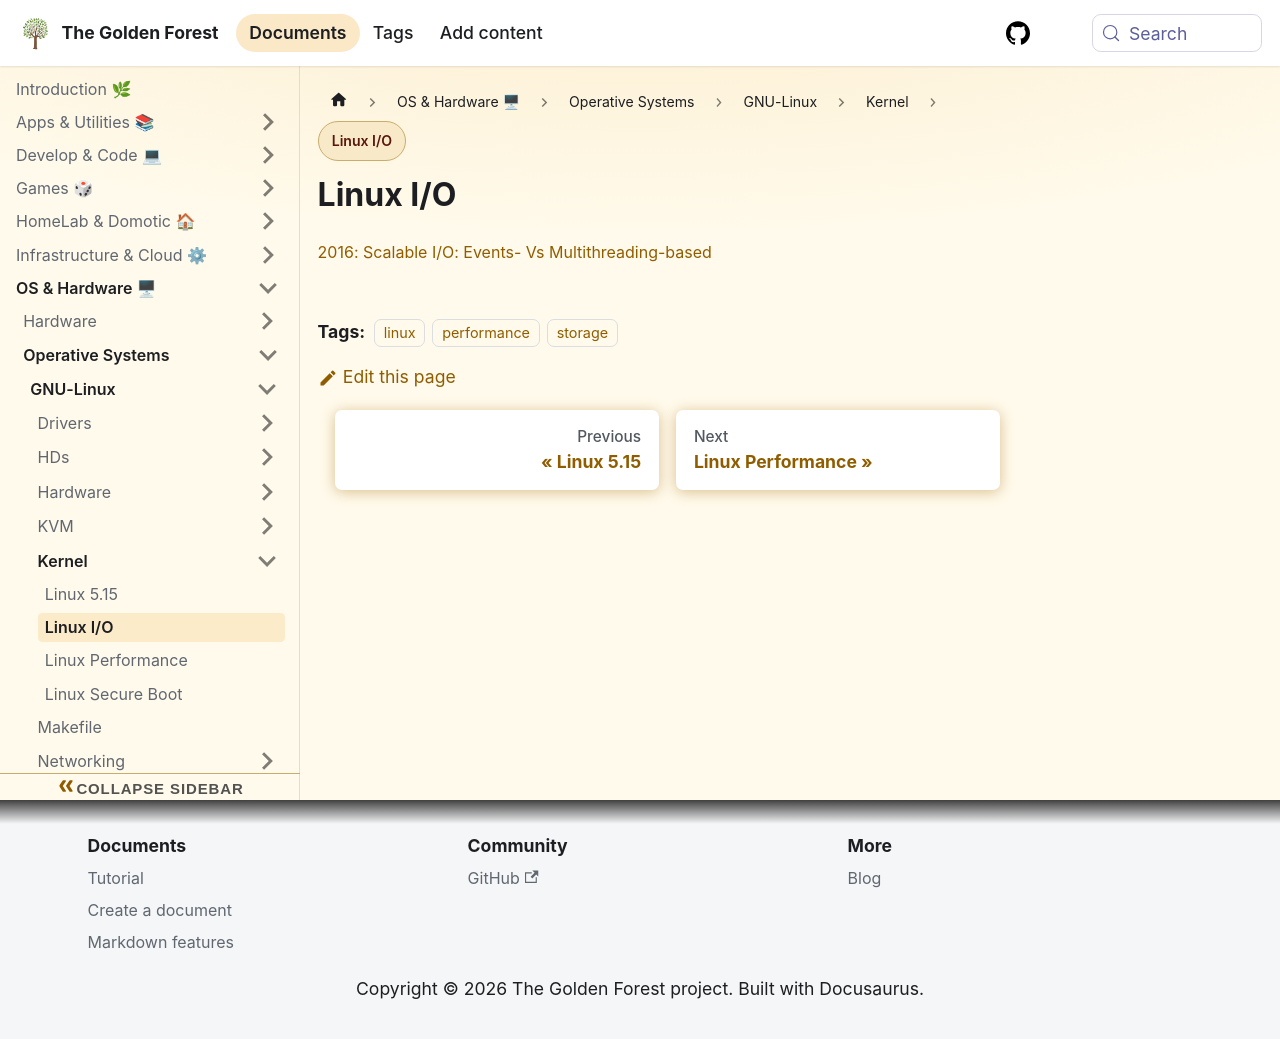

repository: sdelrio/golden-forest · page: pr-preview/pr-388/docs/OS-and-Hardware/OS/GNU-Linux/Kernel/linux-io/index.html · generator: docusaurus

# Linux I/O

[2016: Scalable I/O: Events- Vs Multithreading-based](https://thetechsolo.wordpress.com/2016/02/29/scalable-io-events-vs-multithreading-based/)
